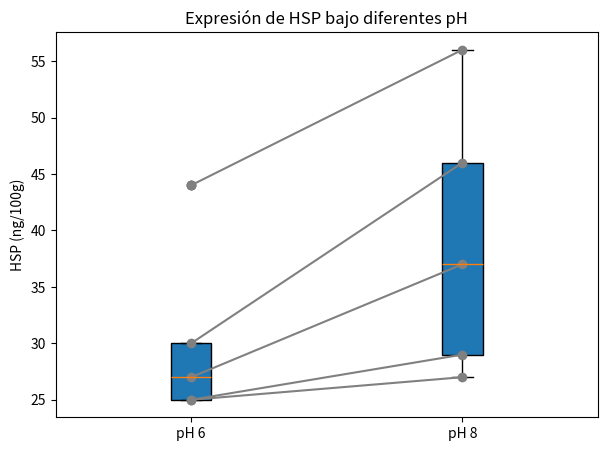

Reproduce this figure in Python.
import numpy as np
import scipy.stats as stats
import matplotlib.pyplot as plt

# 1. Unidad experimental y tamaño muestral
# Unidad experimental: cada placa de Petri (con 4 plántulas)
# Tamaño muestral: 5 placas por condición (pH 6 y pH 8), total 10 mediciones

# 2. Datos
ph6 = np.array([25, 25, 27, 44, 30])
ph8 = np.array([27, 29, 37, 56, 46])

# 3. Planteo de hipótesis
# H0: mu_dif = 0 (no hay diferencia en la expresión de HSP entre pH 6 y pH 8)
# H1: mu_dif < 0 (la expresión de HSP es mayor a pH 8 que a pH 6)
# Prueba: t-test para muestras pareadas

alfa = 0.05

# 4. Chequeo de supuestos
# Normalidad de las diferencias
dif = ph8 - ph6
shapiro = stats.shapiro(dif)
print(f'Shapiro-Wilk para las diferencias: p = {shapiro.pvalue:.4f}')

# 5. Test t para muestras pareadas
# alternative="greater" porque se espera mayor expresión a pH 8
result = stats.ttest_rel(ph8, ph6, alternative='greater')
print(f'Test t pareado: estadístico t = {result.statistic:.4f}, p-valor = {result.pvalue:.4f}')
if result.pvalue < alfa:
    print('Conclusión: Se rechaza H0. El pH alto incrementa la expresión de HSP.')
else:
    print('Conclusión: No se rechaza H0. No hay evidencia de sobreexpresión de HSP a pH alto.')

# 6. Visualización
plt.figure(figsize=(7,5))
plt.boxplot([ph6, ph8], patch_artist=True)
plt.xticks([1, 2], ['pH 6', 'pH 8'])
plt.ylabel('HSP (ng/100g)')
plt.title('Expresión de HSP bajo diferentes pH')
# Conectar pares
for i in range(len(ph6)):
    plt.plot([1, 2], [ph6[i], ph8[i]], color='gray', marker='o')
plt.show() 